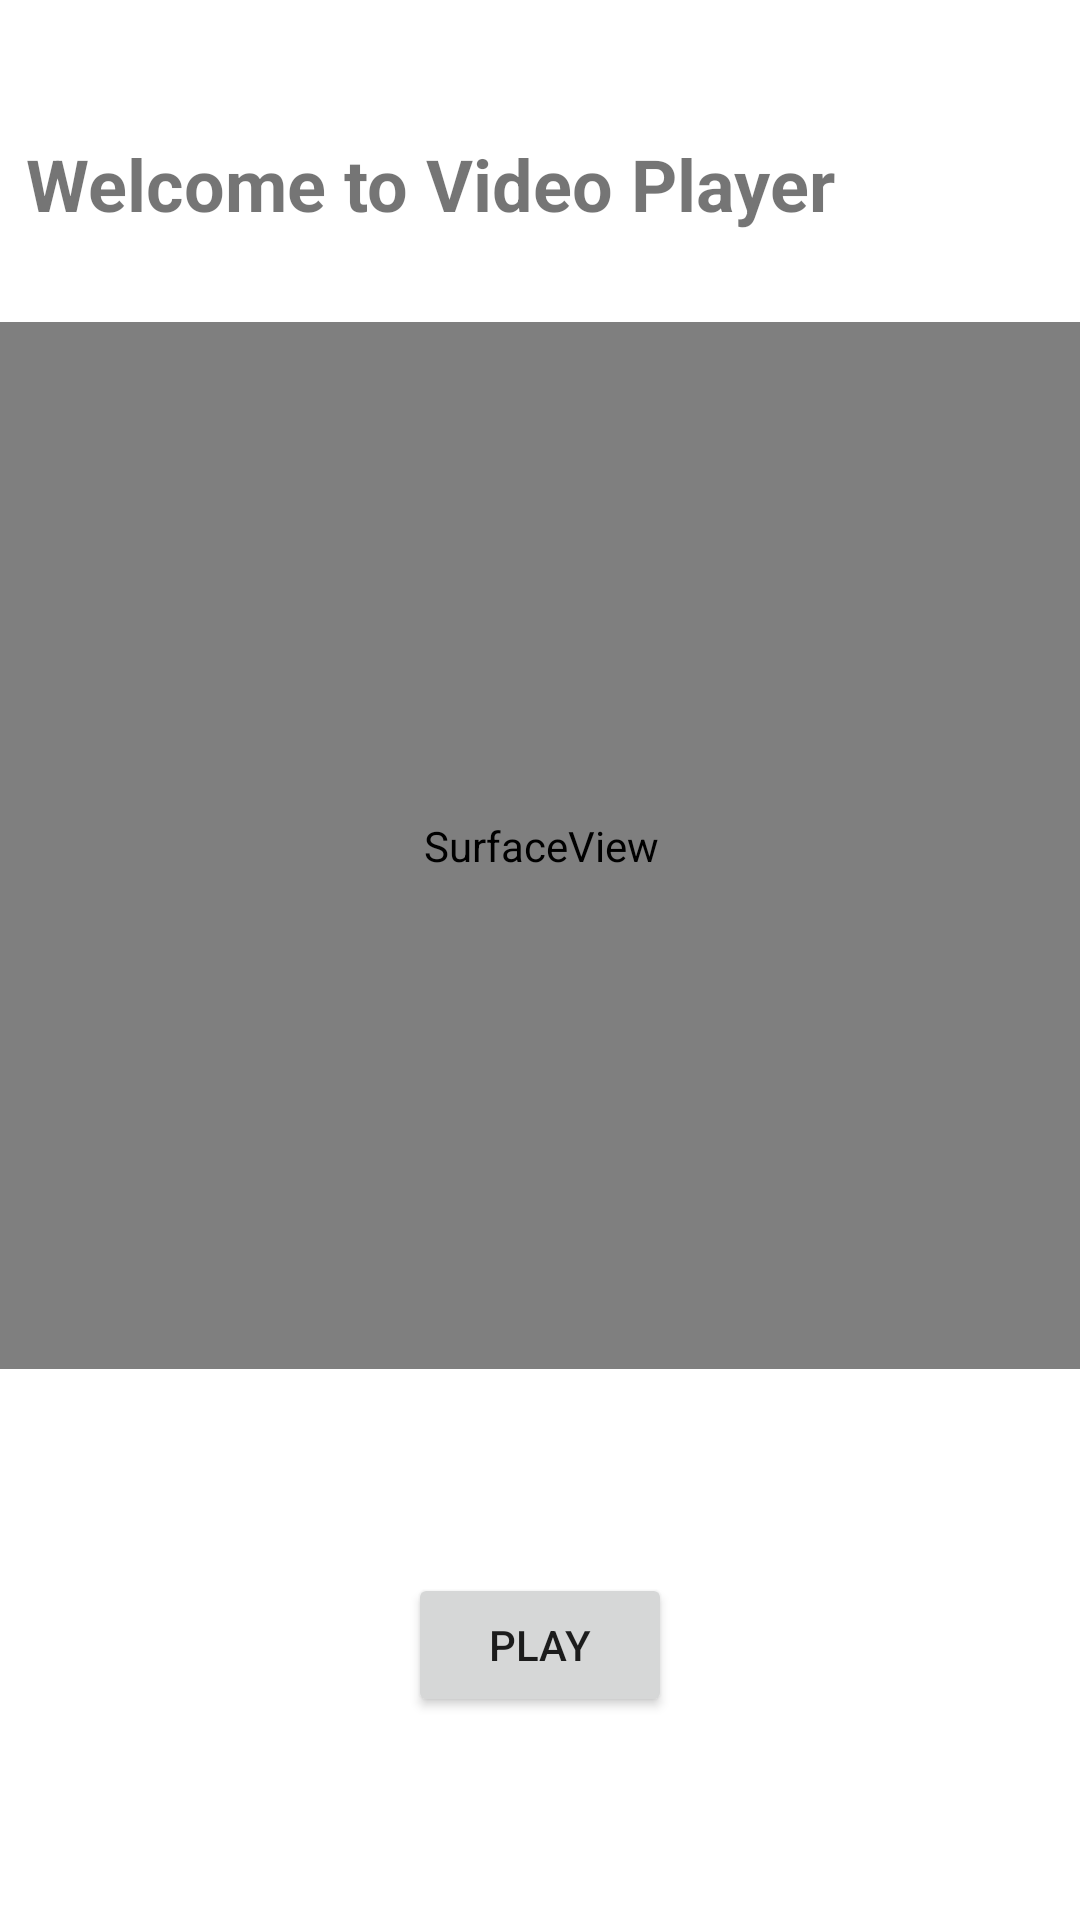

Android layout source for this screen:
<!-- AndroidManifest.xml: application theme Theme.Project1_AndroidDevelopment -->
<!-- res/layout/activity_main3.xml -->
<?xml version="1.0" encoding="utf-8"?>
<androidx.constraintlayout.widget.ConstraintLayout xmlns:android="http://schemas.android.com/apk/res/android"
    xmlns:app="http://schemas.android.com/apk/res-auto"
    xmlns:tools="http://schemas.android.com/tools"
    android:layout_width="match_parent"
    android:layout_height="match_parent"
    tools:context=".MainActivity3">

    <TextView
        android:id="@+id/textView3"
        android:layout_width="343dp"
        android:layout_height="39dp"
        android:text="Welcome to Video Player"
        android:textSize="24sp"
        android:textStyle="bold"
        app:layout_constraintBottom_toBottomOf="parent"
        app:layout_constraintEnd_toEndOf="parent"
        app:layout_constraintStart_toStartOf="parent"
        app:layout_constraintTop_toTopOf="parent"
        app:layout_constraintVertical_bias="0.075" />

    <SurfaceView
        android:id="@+id/surfaceView"
        android:layout_width="395dp"
        android:layout_height="349dp"
        app:layout_constraintBottom_toBottomOf="parent"
        app:layout_constraintEnd_toEndOf="parent"
        app:layout_constraintStart_toStartOf="parent"
        app:layout_constraintTop_toBottomOf="@+id/textView3"
        app:layout_constraintVertical_bias="0.113" />

    <Button
        android:id="@+id/button3"
        android:layout_width="wrap_content"
        android:layout_height="wrap_content"
        android:text="Play"
        app:layout_constraintBottom_toBottomOf="parent"
        app:layout_constraintEnd_toEndOf="parent"
        app:layout_constraintHorizontal_bias="0.5"
        app:layout_constraintStart_toStartOf="parent"
        app:layout_constraintTop_toBottomOf="@+id/surfaceView" />
</androidx.constraintlayout.widget.ConstraintLayout>
<!-- resources referenced by this layout -->
<resources>
  <style name="Theme.Project1_AndroidDevelopment" parent="Theme.MaterialComponents.DayNight.DarkActionBar">
          
          <item name="colorPrimary">@color/purple_500</item>
          <item name="colorPrimaryVariant">@color/purple_700</item>
          <item name="colorOnPrimary">@color/white</item>
          
          <item name="colorSecondary">@color/teal_200</item>
          <item name="colorSecondaryVariant">@color/teal_700</item>
          <item name="colorOnSecondary">@color/black</item>
          
          <item name="android:statusBarColor" tools:targetApi="l">?attr/colorPrimaryVariant</item>
          
      </style>
  <!-- not gathered from this repository: default colours our renderer supplied (Android Studio template values) -->
  <color name="purple_500">#FF6200EE</color>
  <color name="purple_700">#FF3700B3</color>
  <color name="teal_200">#FF03DAC5</color>
  <color name="teal_700">#FF018786</color>
  <color name="black">#FF000000</color>
  <color name="white">#FFFFFFFF</color>
</resources>
